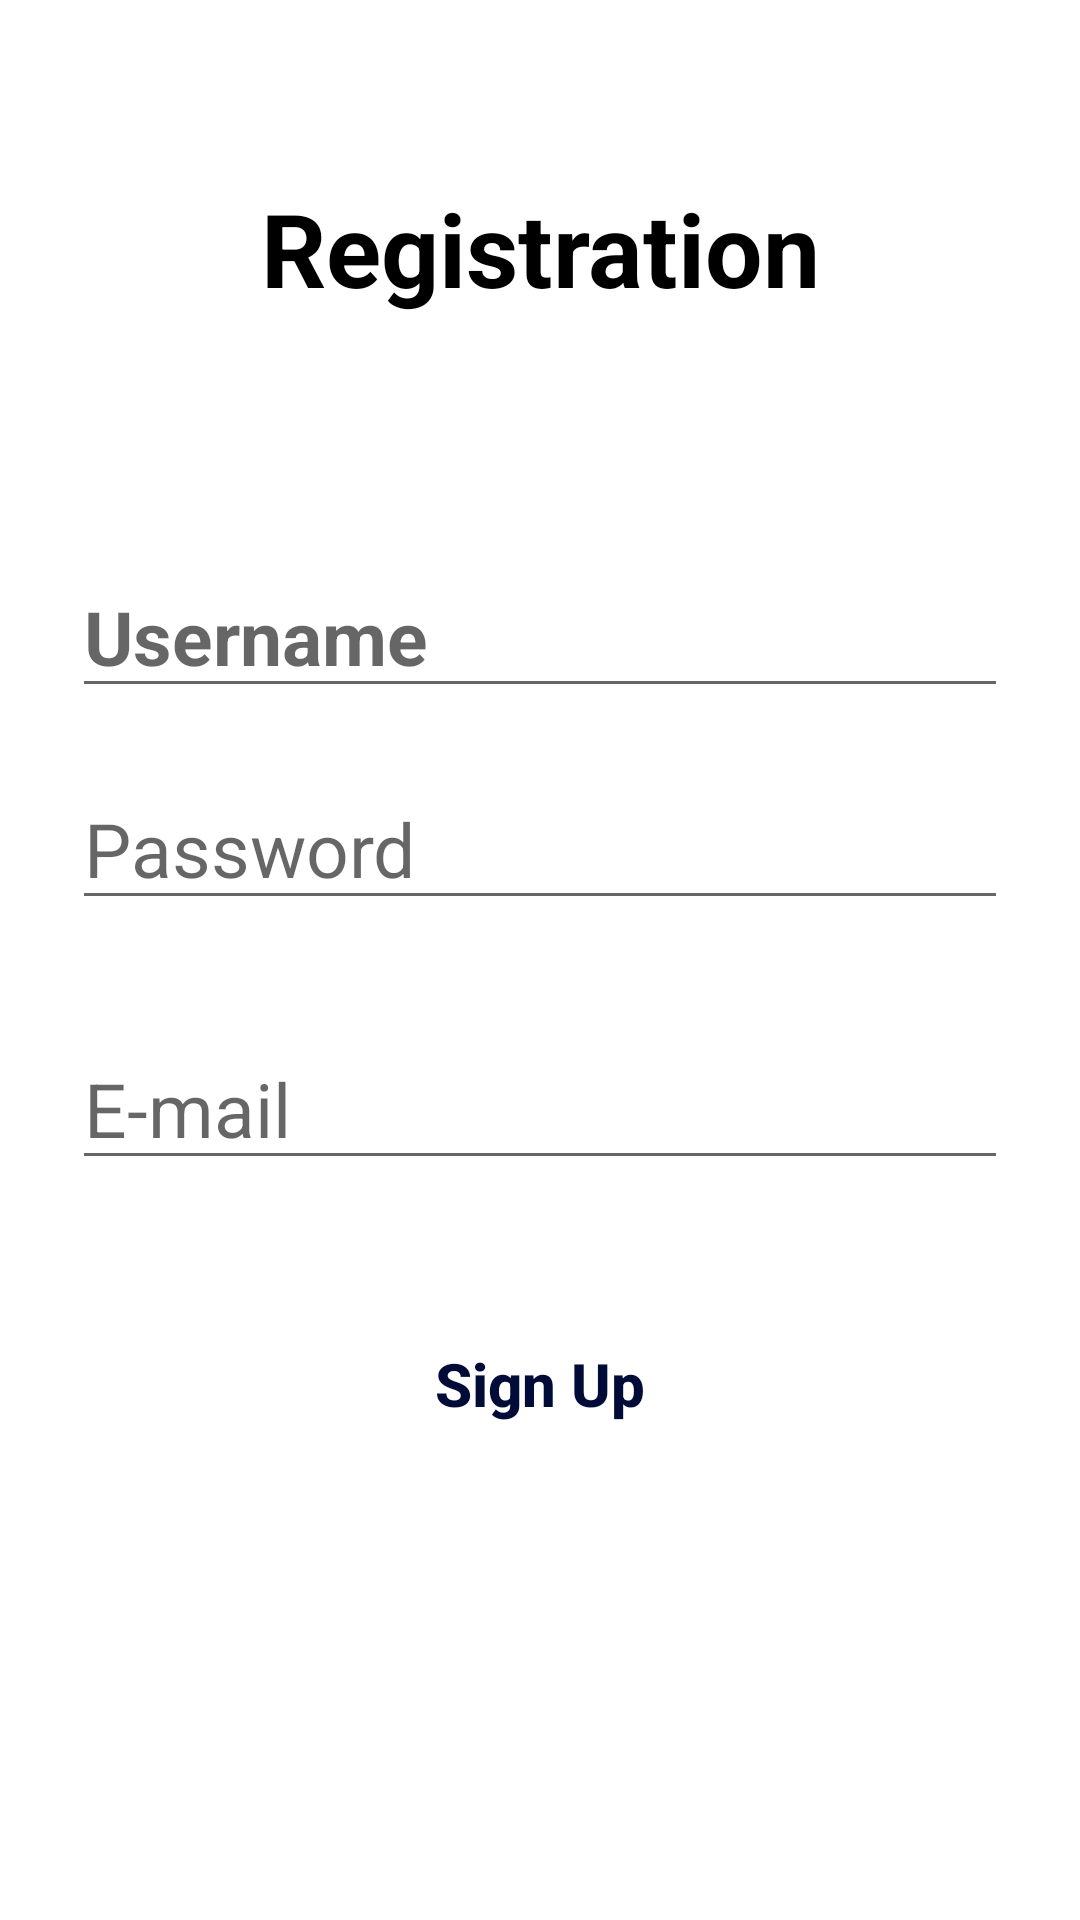

Produce the Android XML layout that renders to this screen, including the resource entries it uses.
<!-- AndroidManifest.xml: application theme Theme.FirbaseApp1 -->
<!-- res/layout/activity_register.xml -->
<?xml version="1.0" encoding="utf-8"?>
<androidx.constraintlayout.widget.ConstraintLayout xmlns:android="http://schemas.android.com/apk/res/android"
    xmlns:app="http://schemas.android.com/apk/res-auto"
    xmlns:tools="http://schemas.android.com/tools"
    android:layout_width="match_parent"
    android:layout_height="match_parent"
    android:background="@drawable/ss"
    tools:context=".MainActivity">

    <TextView
        android:id="@+id/textView"
        android:layout_width="0dp"
        android:layout_height="wrap_content"
        android:layout_marginLeft="40dp"
        android:layout_marginTop="60dp"
        android:layout_marginRight="40dp"
        android:text="Registration"
        android:textAlignment="center"
        android:textColor="#000000"
        android:textSize="34sp"
        android:textStyle="bold"
        app:layout_constraintLeft_toLeftOf="parent"
        app:layout_constraintRight_toRightOf="parent"
        app:layout_constraintTop_toTopOf="parent" />

    <EditText
        android:id="@+id/userEditText"
        android:layout_width="0dp"
        android:layout_height="wrap_content"
        android:layout_marginStart="24dp"
        android:layout_marginTop="80dp"
        android:layout_marginEnd="24dp"
        android:ems="10"
        android:hint="Username"
        android:inputType="textPersonName"
        android:textColor="#000000"
        android:textSize="25sp"
        android:textStyle="bold"
        app:layout_constraintEnd_toEndOf="parent"
        app:layout_constraintHorizontal_bias="0.0"
        app:layout_constraintStart_toStartOf="parent"
        app:layout_constraintTop_toBottomOf="@+id/textView" />

    <EditText
        android:id="@+id/passEditText"
        android:layout_width="0dp"
        android:layout_height="wrap_content"
        android:layout_marginStart="24dp"
        android:layout_marginTop="20dp"
        android:layout_marginEnd="24dp"
        android:ems="10"
        android:hint="Password"
        android:inputType="textPassword"
        android:textSize="25sp"
        app:layout_constraintEnd_toEndOf="parent"
        app:layout_constraintHorizontal_bias="0.0"
        app:layout_constraintStart_toStartOf="parent"
        app:layout_constraintTop_toBottomOf="@+id/userEditText" />

    <EditText
        android:id="@+id/emailEditText"
        android:layout_width="0dp"
        android:layout_height="wrap_content"
        android:layout_marginStart="24dp"
        android:layout_marginTop="36dp"
        android:layout_marginEnd="24dp"
        android:ems="10"
        android:hint="E-mail"
        android:inputType="textEmailAddress"
        android:textColor="#000000"
        android:textSize="25sp"
        app:layout_constraintEnd_toEndOf="parent"
        app:layout_constraintHorizontal_bias="0.0"
        app:layout_constraintStart_toStartOf="parent"
        app:layout_constraintTop_toBottomOf="@+id/passEditText" />

    <Button
        android:id="@+id/regisbtn"
        android:layout_width="0dp"
        android:layout_height="wrap_content"
        android:layout_marginStart="75dp"
        android:layout_marginTop="44dp"
        android:layout_marginEnd="75dp"
        android:background="#00FFFFFF"
        android:text="Sign Up"
        android:textAllCaps="false"
        android:textColor="#000C37"
        android:textSize="20sp"
        android:textStyle="bold"
        app:layout_constraintEnd_toEndOf="parent"
        app:layout_constraintStart_toStartOf="parent"
        app:layout_constraintTop_toBottomOf="@+id/emailEditText" />

</androidx.constraintlayout.widget.ConstraintLayout>
<!-- resources referenced by this layout -->
<resources>
  <style name="Theme.FirbaseApp1" parent="Theme.MaterialComponents.DayNight.DarkActionBar">
          
          <item name="colorPrimary">@color/purple_500</item>
          <item name="colorPrimaryVariant">@color/purple_700</item>
          <item name="colorOnPrimary">@color/white</item>
          
          <item name="colorSecondary">@color/teal_200</item>
          <item name="colorSecondaryVariant">@color/teal_700</item>
          <item name="colorOnSecondary">@color/black</item>
          
          <item name="android:statusBarColor" tools:targetApi="l">?attr/colorPrimaryVariant</item>
          
      </style>
  <!-- not gathered from this repository: default colours our renderer supplied (Android Studio template values) -->
  <color name="purple_500">#FF6200EE</color>
  <color name="purple_700">#FF3700B3</color>
  <color name="teal_200">#FF03DAC5</color>
  <color name="teal_700">#FF018786</color>
  <color name="black">#FF000000</color>
  <color name="white">#FFFFFFFF</color>
</resources>
